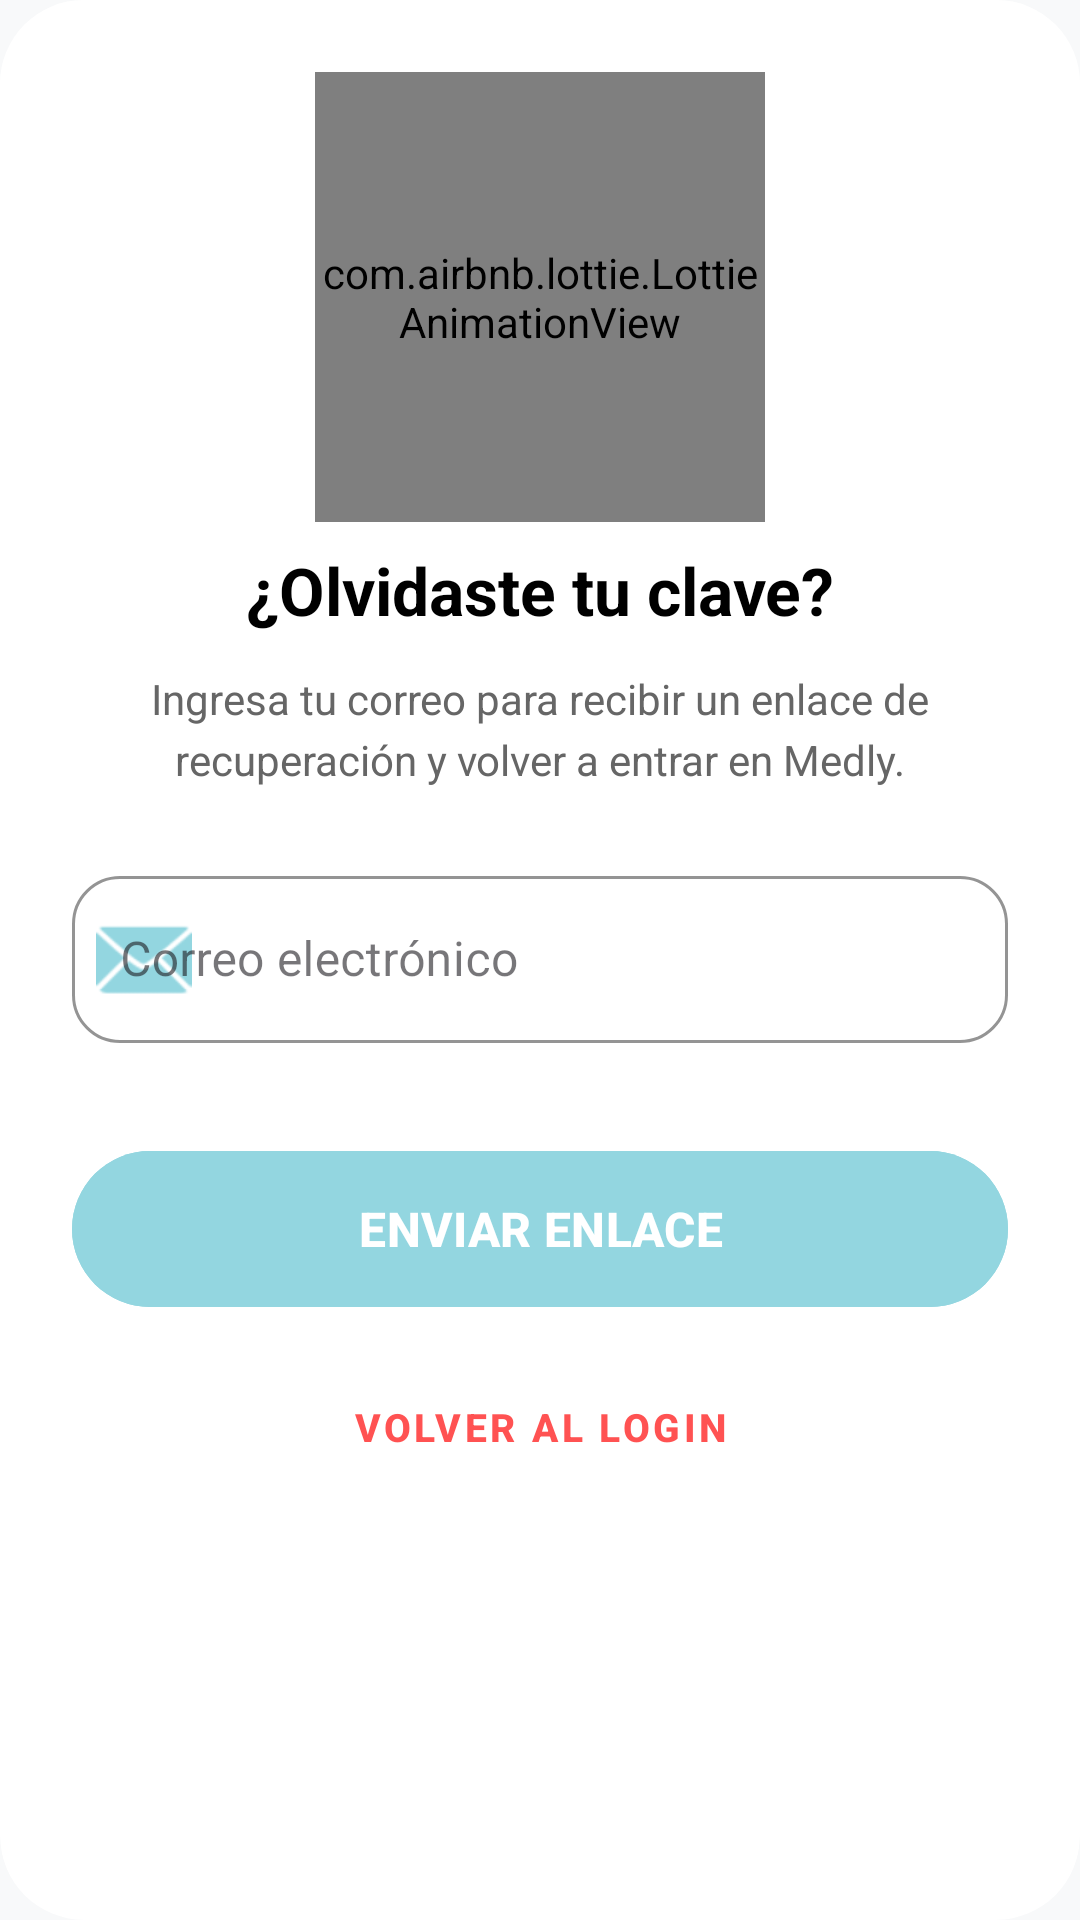

Here is an Android app screen rendered from its layout file. Give the layout XML and the strings, colors and styles it references.
<!-- AndroidManifest.xml: application theme Theme.MEDLY_PROYECTO -->
<!-- res/layout/dialogo_recuperar_contrasena.xml -->
<?xml version="1.0" encoding="utf-8"?>
<com.google.android.material.card.MaterialCardView xmlns:android="http://schemas.android.com/apk/res/android"
    xmlns:app="http://schemas.android.com/apk/res-auto"
    android:layout_width="match_parent"
    android:layout_height="wrap_content"
    android:layout_margin="24dp"
    app:cardCornerRadius="28dp"
    app:cardElevation="0dp"
    app:strokeWidth="0dp">

    <androidx.constraintlayout.widget.ConstraintLayout
        android:layout_width="match_parent"
        android:layout_height="wrap_content"
        android:padding="24dp"
        android:background="@color/white">

        <com.airbnb.lottie.LottieAnimationView
            android:id="@+id/lottieLock"
            android:layout_width="150dp"
            android:layout_height="150dp"
            app:lottie_rawRes="@raw/contrasena"
            app:lottie_autoPlay="true"
            app:lottie_loop="true"
            app:layout_constraintTop_toTopOf="parent"
            app:layout_constraintStart_toStartOf="parent"
            app:layout_constraintEnd_toEndOf="parent" />

        <TextView
            android:id="@+id/tvTituloRecuperar"
            android:layout_width="wrap_content"
            android:layout_height="wrap_content"
            android:layout_marginTop="8dp"
            android:text="¿Olvidaste tu clave?"
            android:textColor="@color/black"
            android:textSize="22sp"
            android:textStyle="bold"
            app:layout_constraintTop_toBottomOf="@id/lottieLock"
            app:layout_constraintStart_toStartOf="parent"
            app:layout_constraintEnd_toEndOf="parent" />

        <TextView
            android:id="@+id/tvMensajeRecuperar"
            android:layout_width="match_parent"
            android:layout_height="wrap_content"
            android:layout_marginTop="12dp"
            android:text="Ingresa tu correo para recibir un enlace de recuperación y volver a entrar en Medly."
            android:textColor="#666666"
            android:textSize="14sp"
            android:textAlignment="center"
            android:lineSpacingExtra="4dp"
            app:layout_constraintTop_toBottomOf="@id/tvTituloRecuperar" />

        <com.google.android.material.textfield.TextInputLayout
            android:id="@+id/layoutEmailRecuperar"
            style="@style/Widget.MaterialComponents.TextInputLayout.OutlinedBox"
            android:layout_width="match_parent"
            android:layout_height="wrap_content"
            android:layout_marginTop="24dp"
            android:hint="Correo electrónico"
            app:boxStrokeColor="@color/Celeste"
            app:hintTextColor="@color/Celeste"
            app:startIconDrawable="@android:drawable/ic_dialog_email"
            app:startIconTint="@color/Celeste"
            app:endIconMode="clear_text"
            app:boxCornerRadiusBottomEnd="16dp"
            app:boxCornerRadiusBottomStart="16dp"
            app:boxCornerRadiusTopEnd="16dp"
            app:boxCornerRadiusTopStart="16dp"
            app:layout_constraintTop_toBottomOf="@id/tvMensajeRecuperar">

            <com.google.android.material.textfield.TextInputEditText
                android:id="@+id/etEmailRecuperar"
                android:layout_width="match_parent"
                android:layout_height="wrap_content"
                android:inputType="textEmailAddress"
                android:textColor="@color/black"
                android:textSize="16sp" />
        </com.google.android.material.textfield.TextInputLayout>

        <FrameLayout
            android:id="@+id/btnContainer"
            android:layout_width="match_parent"
            android:layout_height="wrap_content"
            android:layout_marginTop="32dp"
            app:layout_constraintTop_toBottomOf="@id/layoutEmailRecuperar">

            <com.google.android.material.button.MaterialButton
                android:id="@+id/btnEnviarRecuperar"
                android:layout_width="match_parent"
                android:layout_height="60dp"
                android:backgroundTint="@color/Celeste"
                android:text="ENVIAR ENLACE"
                android:textColor="@color/white"
                android:textSize="16sp"
                android:textStyle="bold"
                app:cornerRadius="30dp"
                app:elevation="4dp" />

            <ProgressBar
                android:id="@+id/pbRecuperar"
                android:layout_width="30dp"
                android:layout_height="30dp"
                android:layout_gravity="center"
                android:indeterminateTint="@color/white"
                android:visibility="gone" />
        </FrameLayout>

        <com.google.android.material.button.MaterialButton
            android:id="@+id/btnCancelarRecuperar"
            style="@style/Widget.MaterialComponents.Button.TextButton"
            android:layout_width="wrap_content"
            android:layout_height="wrap_content"
            android:layout_marginTop="12dp"
            android:text="VOLVER AL LOGIN"
            android:textColor="#FF5252"
            android:textStyle="bold"
            android:textSize="13sp"
            app:layout_constraintEnd_toEndOf="parent"
            app:layout_constraintStart_toStartOf="parent"
            app:layout_constraintTop_toBottomOf="@id/btnContainer" />

    </androidx.constraintlayout.widget.ConstraintLayout>
</com.google.android.material.card.MaterialCardView>
<!-- resources referenced by this layout -->
<resources>
  <color name="Celeste">#93D6E0</color>
  <color name="black">#FF000000</color>
  <color name="white">#FFFFFFFF</color>
  <style name="Theme.MEDLY_PROYECTO" parent="Base.Theme.MEDLY_PROYECTO" />
  <style name="Base.Theme.MEDLY_PROYECTO" parent="Theme.Material3.DayNight.NoActionBar">
          
          <item name="colorPrimary">@color/Celeste</item>
          <item name="colorOnPrimary">@color/white</item>
          <item name="colorSurface">@color/white</item>
          <item name="android:windowBackground">#F8F9FA</item>
  
          
          <item name="colorSecondaryContainer">@android:color/transparent</item>
          <item name="colorOnSecondaryContainer">@color/Celeste</item>
  
          
          <item name="colorControlHighlight">#15000000</item>
      </style>
</resources>
